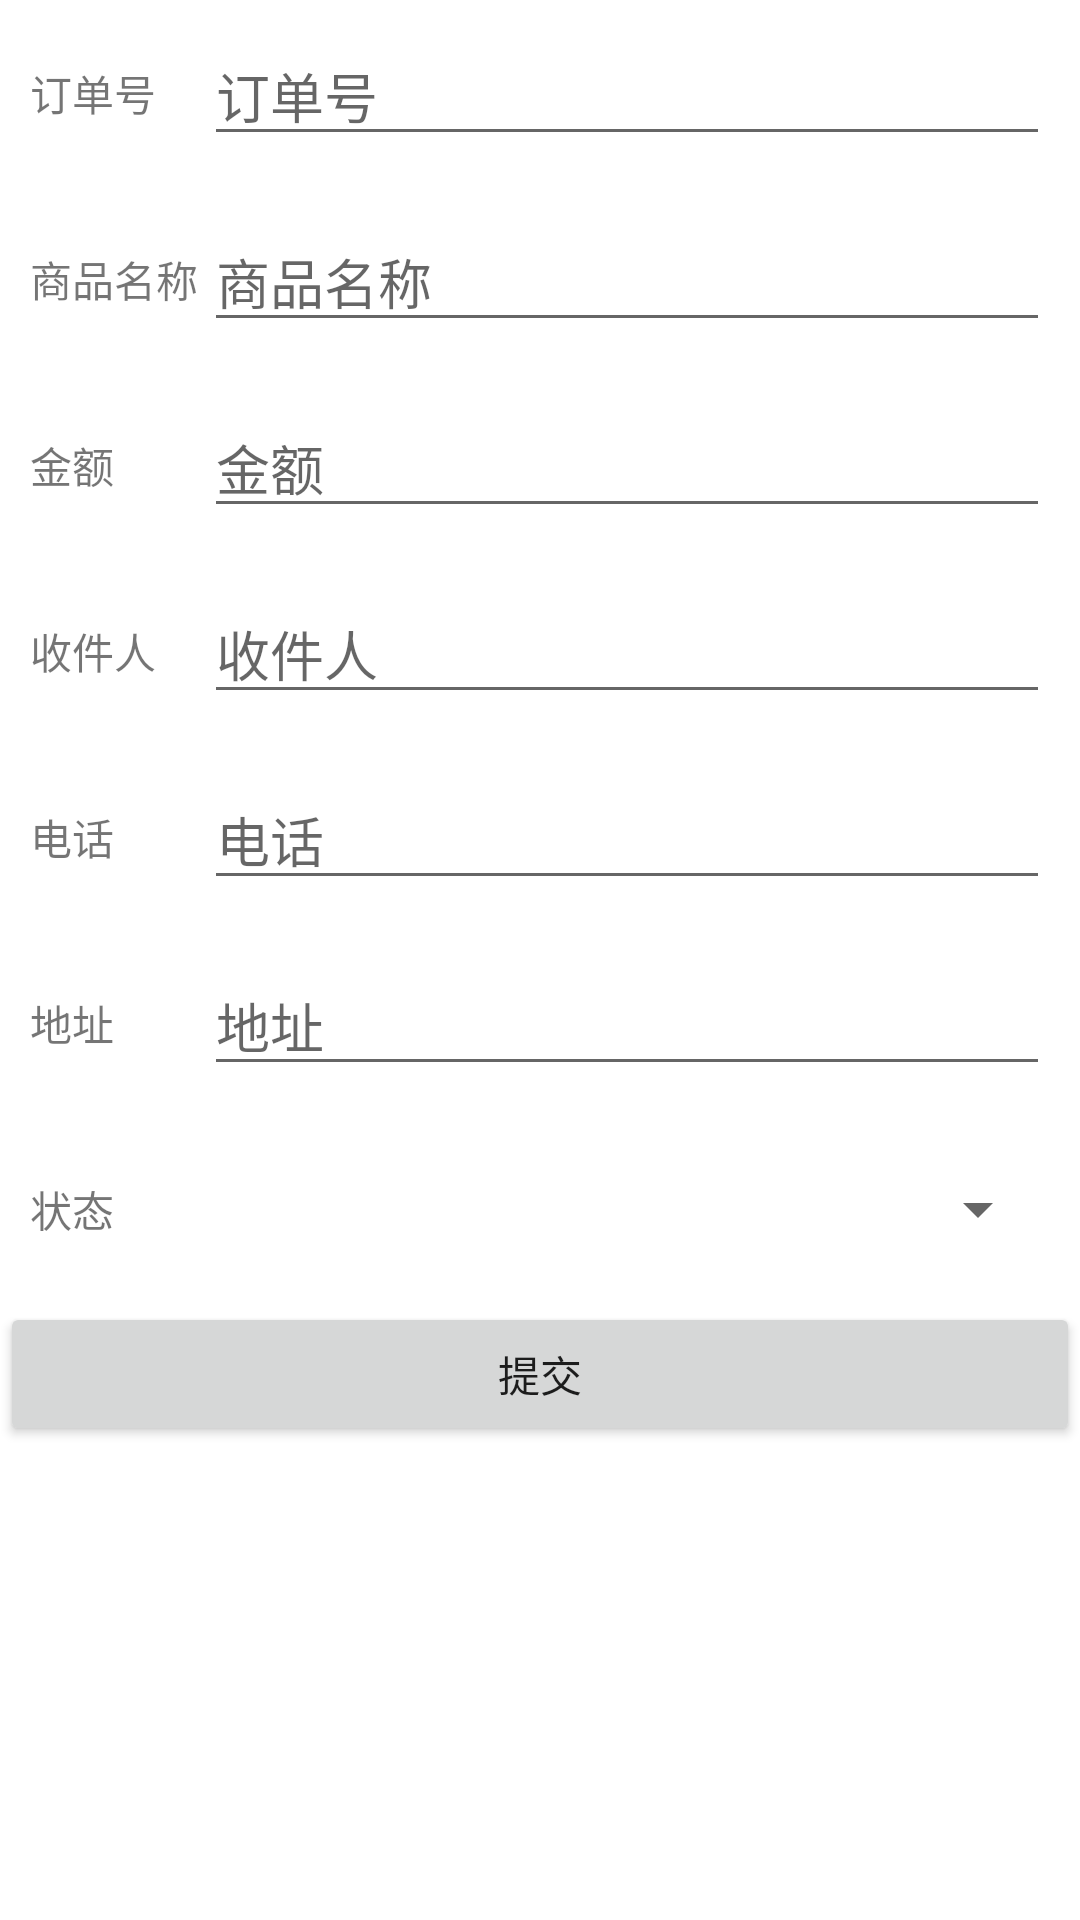

Android layout source for this screen:
<!-- AndroidManifest.xml: application theme Theme.MyOrder -->
<!-- res/layout/activity_create_order.xml -->
<?xml version="1.0" encoding="utf-8"?>
<androidx.constraintlayout.widget.ConstraintLayout xmlns:android="http://schemas.android.com/apk/res/android"
        xmlns:tools="http://schemas.android.com/tools"
        xmlns:app="http://schemas.android.com/apk/res-auto"
        android:layout_width="match_parent"
        android:layout_height="match_parent"
        tools:context=".CreateOrderActivity">
    <FrameLayout
            android:layout_width="match_parent"
            android:layout_height="match_parent"
            tools:context=".CreateOrderFragment"
            android:orientation="vertical">

        <LinearLayout
                android:orientation="vertical"
                android:layout_width="match_parent"
                android:layout_height="match_parent">

            <LinearLayout
                    android:orientation="horizontal"
                    android:layout_width="match_parent"
                    android:layout_height="42dp"
                    android:layout_margin="10dp">

                <TextView
                        android:text="订单号"
                        android:layout_width="40dp"
                        android:layout_height="wrap_content"
                        android:id="@+id/textView7"
                        android:layout_weight="0.2"
                        android:layout_gravity="center" />

                <EditText
                        android:layout_width="wrap_content"
                        android:layout_height="wrap_content"
                        android:inputType="text"
                        android:ems="10"
                        android:id="@+id/editTextCode"
                        android:layout_weight="0.8"
                        android:layout_gravity="center"
                        android:hint="订单号" />
            </LinearLayout>

            <LinearLayout
                    android:orientation="horizontal"
                    android:layout_width="match_parent"
                    android:layout_height="42dp"
                    android:layout_margin="10dp">

                <TextView
                        android:text="商品名称"
                        android:layout_width="40dp"
                        android:layout_height="wrap_content"
                        android:id="@+id/textView8"
                        android:layout_weight="0.2"
                        android:layout_gravity="center" />

                <EditText
                        android:layout_width="wrap_content"
                        android:layout_height="wrap_content"
                        android:inputType="text"
                        android:ems="10"
                        android:id="@+id/editTextProductName"
                        android:layout_weight="0.8"
                        android:layout_gravity="center"
                        android:hint="商品名称" />
            </LinearLayout>

            <LinearLayout
                    android:orientation="horizontal"
                    android:layout_width="match_parent"
                    android:layout_height="42dp"
                    android:layout_margin="10dp">

                <TextView
                        android:text="金额"
                        android:layout_width="40dp"
                        android:layout_height="wrap_content"
                        android:id="@+id/textView9"
                        android:layout_weight="0.2"
                        android:layout_gravity="center" />

                <EditText
                        android:layout_width="wrap_content"
                        android:layout_height="wrap_content"
                        android:inputType="text"
                        android:ems="10"
                        android:id="@+id/editTextTotal"
                        android:layout_weight="0.8"
                        android:layout_gravity="center"
                        android:hint="金额" />
            </LinearLayout>

            <LinearLayout
                    android:orientation="horizontal"
                    android:layout_width="match_parent"
                    android:layout_height="42dp"
                    android:layout_margin="10dp">

                <TextView
                        android:text="收件人"
                        android:layout_width="40dp"
                        android:layout_height="wrap_content"
                        android:id="@+id/textView10"
                        android:layout_weight="0.2"
                        android:layout_gravity="center" />

                <EditText
                        android:layout_width="wrap_content"
                        android:layout_height="wrap_content"
                        android:inputType="text"
                        android:ems="10"
                        android:id="@+id/editTextRecipientName"
                        android:layout_weight="0.8"
                        android:layout_gravity="center"
                        android:hint="收件人" />
            </LinearLayout>

            <LinearLayout
                    android:orientation="horizontal"
                    android:layout_width="match_parent"
                    android:layout_height="42dp"
                    android:layout_margin="10dp">

                <TextView
                        android:text="电话"
                        android:layout_width="40dp"
                        android:layout_height="wrap_content"
                        android:id="@+id/textView11"
                        android:layout_weight="0.2"
                        android:layout_gravity="center" />

                <EditText
                        android:layout_width="wrap_content"
                        android:layout_height="wrap_content"
                        android:inputType="text"
                        android:ems="10"
                        android:id="@+id/editTextRecipientPhone"
                        android:layout_weight="0.8"
                        android:layout_gravity="center"
                        android:hint="电话" />
            </LinearLayout>

            <LinearLayout
                    android:orientation="horizontal"
                    android:layout_width="match_parent"
                    android:layout_height="42dp"
                    android:layout_margin="10dp">

                <TextView
                        android:text="地址"
                        android:layout_width="40dp"
                        android:layout_height="wrap_content"
                        android:id="@+id/textView12"
                        android:layout_weight="0.2"
                        android:layout_gravity="center" />

                <EditText
                        android:layout_width="wrap_content"
                        android:layout_height="wrap_content"
                        android:inputType="text"
                        android:ems="10"
                        android:id="@+id/editTextRecipientAddress"
                        android:layout_weight="0.8"
                        android:layout_gravity="center"
                        android:hint="地址" />
            </LinearLayout>

            <LinearLayout
                    android:orientation="horizontal"
                    android:layout_width="match_parent"
                    android:layout_height="42dp"
                    android:layout_margin="10dp">

                <TextView
                        android:text="状态"
                        android:layout_width="40dp"
                        android:layout_height="wrap_content"
                        android:id="@+id/textView13"
                        android:layout_weight="0.2"
                        android:layout_gravity="center" />

                <Spinner
                        android:layout_width="221dp"
                        android:layout_height="wrap_content"
                        android:id="@+id/spinner"
                        android:layout_weight="0.8"
                        android:layout_gravity="center" />

            </LinearLayout>

            <LinearLayout
                    android:orientation="horizontal"
                    android:layout_width="match_parent"
                    android:layout_height="56dp">

                <Button
                        android:text="提交"
                        android:layout_width="wrap_content"
                        android:layout_height="wrap_content"
                        android:id="@+id/buttonConfirm"
                        android:layout_weight="1"
                        android:onClick="submit" />
            </LinearLayout>
        </LinearLayout>

    </FrameLayout>

</androidx.constraintlayout.widget.ConstraintLayout>
<!-- resources referenced by this layout -->
<resources>
  <style name="Theme.MyOrder" parent="Theme.MaterialComponents.DayNight.DarkActionBar">
          
          <item name="colorPrimary">@color/purple_500</item>
          <item name="colorPrimaryVariant">@color/purple_700</item>
          <item name="colorOnPrimary">@color/white</item>
          
          <item name="colorSecondary">@color/teal_200</item>
          <item name="colorSecondaryVariant">@color/teal_700</item>
          <item name="colorOnSecondary">@color/black</item>
          
          <item name="android:statusBarColor" tools:targetApi="l">?attr/colorPrimaryVariant</item>
          
      </style>
  <!-- not gathered from this repository: default colours our renderer supplied (Android Studio template values) -->
  <color name="purple_500">#FF6200EE</color>
  <color name="purple_700">#FF3700B3</color>
  <color name="teal_200">#FF03DAC5</color>
  <color name="teal_700">#FF018786</color>
  <color name="black">#FF000000</color>
  <color name="white">#FFFFFFFF</color>
</resources>
